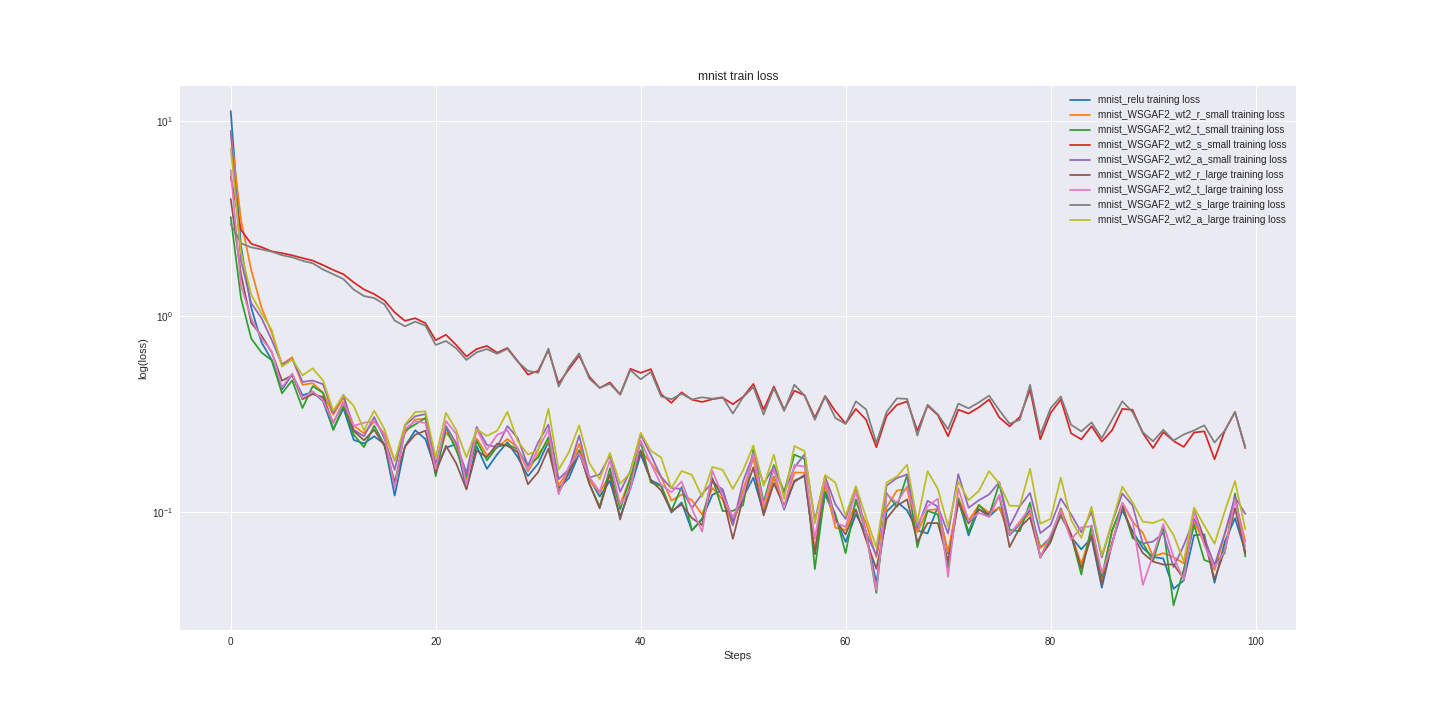

The table this chart was drawn from, first rows:
mnist_relu_train_loss, mnist_relu_valid_loss, mnist_WSGAF2_wt2_r_small_train_loss, mnist_WSGAF2_wt2_r_small_valid_loss, mnist_WSGAF2_wt2_t_small_train_loss, mnist_WSGAF2_wt2_t_small_valid_loss, mnist_WSGAF2_wt2_s_small_train_loss, mnist_WSGAF2_wt2_s_small_valid_loss, mnist_WSGAF2_wt2_a_small_train_loss, mnist_WSGAF2_wt2_a_small_valid_loss, mnist_WSGAF2_wt2_r_large_train_loss, mnist_WSGAF2_wt2_r_large_valid_loss, mnist_WSGAF2_wt2_t_large_train_loss, mnist_WSGAF2_wt2_t_large_valid_loss, mnist_WSGAF2_wt2_s_large_train_loss, mnist_WSGAF2_wt2_s_large_valid_loss, mnist_WSGAF2_wt2_a_large_train_loss, mnist_WSGAF2_wt2_a_large_valid_loss
11.2, 11.79, 8.722, 8.705, 3.217, 3.259, 5.165, 5.06, 8.877, 8.649, 3.984, 3.932, 5.59, 5.717, 2.958, 3.089, 7.216, 7.004
2.284, 2.234, 3.104, 2.881, 1.236, 1.286, 2.763, 2.822, 1.927, 2.113, 1.638, 1.72, 1.434, 1.526, 2.362, 2.396, 2.122, 2.193
1.105, 1.171, 1.724, 1.725, 0.7685, 0.7506, 2.347, 2.345, 1.167, 1.27, 0.9246, 1.031, 0.9743, 0.9927, 2.25, 2.253, 1.288, 1.301
0.7355, 0.6816, 1.107, 0.975, 0.6516, 0.5542, 2.257, 2.268, 0.9782, 0.9176, 0.7955, 0.7204, 0.7688, 0.6999, 2.196, 2.191, 1.033, 0.9842
0.5967, 0.5223, 0.8213, 0.7212, 0.595, 0.4573, 2.146, 2.157, 0.756, 0.6225, 0.6539, 0.5663, 0.6611, 0.5464, 2.139, 2.14, 0.8509, 0.8015
0.422, 0.419, 0.5671, 0.549, 0.403, 0.4109, 2.103, 2.117, 0.5658, 0.5113, 0.4675, 0.4574, 0.4324, 0.4736, 2.051, 2.071, 0.5516, 0.5851
0.5033, 0.3813, 0.6164, 0.4649, 0.4693, 0.3615, 2.048, 2.041, 0.6024, 0.4529, 0.4983, 0.3997, 0.5089, 0.4102, 2.002, 1.999, 0.6008, 0.5248
0.394, 0.343, 0.4453, 0.4095, 0.3386, 0.3416, 1.983, 1.965, 0.461, 0.4206, 0.3755, 0.3532, 0.381, 0.3718, 1.921, 1.913, 0.4973, 0.4883
0.4091, 0.3194, 0.4539, 0.3697, 0.4385, 0.3152, 1.926, 1.888, 0.4684, 0.3577, 0.3996, 0.3247, 0.4121, 0.3328, 1.865, 1.816, 0.5409, 0.423
0.3677, 0.2949, 0.4068, 0.3343, 0.4053, 0.2833, 1.826, 1.795, 0.4487, 0.3441, 0.3855, 0.3031, 0.3716, 0.3113, 1.733, 1.709, 0.4695, 0.3846
0.2636, 0.2815, 0.3132, 0.3303, 0.2618, 0.2939, 1.725, 1.704, 0.3194, 0.3198, 0.2845, 0.2892, 0.2853, 0.31, 1.64, 1.601, 0.3279, 0.3575
0.3374, 0.2661, 0.3832, 0.2999, 0.3461, 0.2712, 1.639, 1.594, 0.3958, 0.3077, 0.3625, 0.2701, 0.3626, 0.2928, 1.547, 1.508, 0.3941, 0.3285
0.2327, 0.2557, 0.2752, 0.2872, 0.2475, 0.2554, 1.49, 1.482, 0.2621, 0.2885, 0.2589, 0.2592, 0.2746, 0.2994, 1.369, 1.373, 0.3479, 0.3291
0.2231, 0.2491, 0.2516, 0.2663, 0.2138, 0.2428, 1.37, 1.377, 0.2429, 0.2684, 0.2317, 0.2455, 0.285, 0.294, 1.268, 1.287, 0.2609, 0.3129
0.2429, 0.2347, 0.2896, 0.2612, 0.275, 0.2347, 1.297, 1.253, 0.3046, 0.2547, 0.2621, 0.2391, 0.2895, 0.2602, 1.238, 1.184, 0.3282, 0.2971
0.2215, 0.2232, 0.2515, 0.2465, 0.2195, 0.2268, 1.203, 1.152, 0.2361, 0.2576, 0.217, 0.228, 0.248, 0.2475, 1.149, 1.1, 0.2648, 0.2795
0.1209, 0.2148, 0.1824, 0.2389, 0.1372, 0.2178, 1.046, 1.077, 0.1634, 0.2401, 0.1417, 0.2191, 0.1315, 0.2367, 0.9504, 1.003, 0.1817, 0.2772
0.2157, 0.2154, 0.2517, 0.2308, 0.2595, 0.2186, 0.9463, 0.978, 0.2756, 0.2414, 0.215, 0.2144, 0.265, 0.2284, 0.8873, 0.9328, 0.2784, 0.2704
0.2607, 0.2059, 0.2961, 0.2258, 0.2793, 0.2101, 0.9763, 0.9014, 0.3074, 0.2348, 0.2473, 0.2069, 0.2901, 0.2238, 0.9378, 0.8589, 0.323, 0.2641
0.2348, 0.1977, 0.2984, 0.2198, 0.3018, 0.2116, 0.9208, 0.8233, 0.3155, 0.2267, 0.2595, 0.2006, 0.2839, 0.2194, 0.8945, 0.8082, 0.326, 0.2503
0.1636, 0.1927, 0.1669, 0.212, 0.1518, 0.2021, 0.7527, 0.8071, 0.1748, 0.223, 0.158, 0.1961, 0.1649, 0.217, 0.7124, 0.7784, 0.189, 0.2421
0.2124, 0.1909, 0.2539, 0.2027, 0.2689, 0.197, 0.8037, 0.7482, 0.2746, 0.2118, 0.2172, 0.1901, 0.2906, 0.2125, 0.7466, 0.7016, 0.3201, 0.2384
0.2214, 0.1825, 0.2191, 0.1976, 0.2064, 0.1879, 0.7125, 0.6898, 0.2243, 0.2099, 0.1766, 0.185, 0.25, 0.2129, 0.6852, 0.6594, 0.2616, 0.2326
0.1312, 0.1781, 0.145, 0.195, 0.1509, 0.1942, 0.6218, 0.6592, 0.1581, 0.2047, 0.13, 0.1791, 0.1364, 0.1986, 0.597, 0.6268, 0.1892, 0.2282
0.2161, 0.1718, 0.2362, 0.1875, 0.2295, 0.1867, 0.679, 0.6199, 0.2713, 0.1956, 0.2048, 0.1738, 0.2636, 0.19, 0.6536, 0.5963, 0.2635, 0.2206
0.1655, 0.1655, 0.1945, 0.184, 0.183, 0.1798, 0.7041, 0.611, 0.2193, 0.2016, 0.1898, 0.1712, 0.2074, 0.1899, 0.6789, 0.5975, 0.2442, 0.2226
0.1964, 0.1675, 0.2121, 0.1802, 0.2146, 0.1798, 0.6505, 0.5799, 0.2137, 0.1971, 0.2228, 0.1681, 0.2471, 0.1901, 0.642, 0.5784, 0.2593, 0.2214
0.2266, 0.1638, 0.2352, 0.1758, 0.221, 0.1743, 0.6875, 0.552, 0.274, 0.1966, 0.2172, 0.1643, 0.2605, 0.1963, 0.6807, 0.5479, 0.3239, 0.2215
0.1902, 0.1579, 0.2119, 0.1698, 0.2084, 0.1671, 0.5893, 0.5318, 0.2378, 0.1887, 0.2016, 0.1599, 0.2096, 0.1784, 0.585, 0.5187, 0.2294, 0.2051
0.152, 0.1562, 0.1607, 0.17, 0.1713, 0.1651, 0.5027, 0.5194, 0.1719, 0.1873, 0.138, 0.1575, 0.164, 0.1782, 0.5253, 0.5455, 0.1959, 0.2065
0.176, 0.1535, 0.1967, 0.1671, 0.189, 0.1654, 0.5256, 0.5102, 0.2264, 0.1878, 0.1592, 0.157, 0.2087, 0.1759, 0.5131, 0.4928, 0.2056, 0.2049
0.2277, 0.1491, 0.2305, 0.1621, 0.2402, 0.1581, 0.67, 0.4857, 0.2789, 0.1794, 0.2099, 0.1541, 0.2629, 0.174, 0.6819, 0.4761, 0.3355, 0.2049
0.1319, 0.1481, 0.1358, 0.1608, 0.1255, 0.1589, 0.4521, 0.4791, 0.1464, 0.1772, 0.1254, 0.1499, 0.1226, 0.1659, 0.4363, 0.4716, 0.1638, 0.205
0.1484, 0.143, 0.1656, 0.1546, 0.1617, 0.1568, 0.5357, 0.4582, 0.1651, 0.1694, 0.1576, 0.1456, 0.1706, 0.1608, 0.55, 0.4554, 0.2016, 0.1873
0.1981, 0.1389, 0.2222, 0.1514, 0.2063, 0.1505, 0.6284, 0.4505, 0.2453, 0.1696, 0.2027, 0.1415, 0.1996, 0.1612, 0.6447, 0.4438, 0.2762, 0.1918
0.1475, 0.1369, 0.1448, 0.1473, 0.1389, 0.1517, 0.4897, 0.4583, 0.1494, 0.1626, 0.1388, 0.1394, 0.1501, 0.1563, 0.4783, 0.4476, 0.1766, 0.1858
0.1195, 0.1392, 0.1249, 0.1472, 0.1059, 0.1484, 0.429, 0.4349, 0.1551, 0.1706, 0.1039, 0.1379, 0.1263, 0.1542, 0.4301, 0.4335, 0.1465, 0.1828
0.1437, 0.1341, 0.1542, 0.1459, 0.1665, 0.1478, 0.458, 0.4251, 0.1937, 0.1634, 0.1552, 0.1371, 0.1831, 0.154, 0.4508, 0.4318, 0.1995, 0.1781
0.09428, 0.1335, 0.1087, 0.1443, 0.1026, 0.1535, 0.3979, 0.4187, 0.1263, 0.161, 0.09114, 0.1368, 0.1083, 0.1596, 0.3961, 0.4174, 0.1389, 0.1861
0.1313, 0.1298, 0.1502, 0.139, 0.1488, 0.1409, 0.5379, 0.4387, 0.1618, 0.1557, 0.1372, 0.131, 0.1304, 0.1455, 0.5301, 0.4483, 0.1585, 0.1727
0.1967, 0.1301, 0.205, 0.137, 0.2277, 0.1362, 0.5128, 0.4222, 0.2472, 0.1536, 0.2059, 0.1307, 0.2317, 0.1458, 0.4753, 0.4031, 0.2531, 0.1723
0.1448, 0.1285, 0.1776, 0.1353, 0.1407, 0.1343, 0.5357, 0.4007, 0.1946, 0.1512, 0.1444, 0.1262, 0.1763, 0.1415, 0.5185, 0.3984, 0.2047, 0.1668
0.1361, 0.1251, 0.1505, 0.1334, 0.1352, 0.1323, 0.399, 0.3833, 0.1503, 0.151, 0.1283, 0.1247, 0.1371, 0.139, 0.3885, 0.3847, 0.189, 0.17
0.09893, 0.1242, 0.1138, 0.13, 0.101, 0.1272, 0.36, 0.3818, 0.1318, 0.1442, 0.1006, 0.1219, 0.1257, 0.1334, 0.3758, 0.39, 0.1314, 0.1638
0.1114, 0.1195, 0.1222, 0.1295, 0.1337, 0.1257, 0.4076, 0.3714, 0.1306, 0.1471, 0.1086, 0.1225, 0.1426, 0.1355, 0.4009, 0.3731, 0.1613, 0.1609
0.07994, 0.1185, 0.1145, 0.126, 0.08026, 0.1323, 0.374, 0.3733, 0.1043, 0.1465, 0.09265, 0.1184, 0.1036, 0.1332, 0.3749, 0.3759, 0.1542, 0.1612
0.09205, 0.1167, 0.09663, 0.1253, 0.09104, 0.1291, 0.364, 0.3721, 0.123, 0.1461, 0.08523, 0.1202, 0.07907, 0.1305, 0.3845, 0.3868, 0.119, 0.1581
0.122, 0.1148, 0.1321, 0.123, 0.1485, 0.1253, 0.3759, 0.3612, 0.1412, 0.1392, 0.1459, 0.1168, 0.1616, 0.129, 0.3782, 0.3683, 0.1691, 0.1525
0.129, 0.1154, 0.1152, 0.122, 0.1007, 0.1225, 0.3828, 0.3627, 0.1302, 0.143, 0.1195, 0.1155, 0.1206, 0.13, 0.3849, 0.3611, 0.1638, 0.1547
0.08877, 0.1161, 0.08492, 0.1222, 0.1009, 0.1255, 0.3544, 0.377, 0.08553, 0.1381, 0.07261, 0.1169, 0.09388, 0.1333, 0.3175, 0.3556, 0.1305, 0.1554
0.1185, 0.1119, 0.1293, 0.1199, 0.1079, 0.1227, 0.3865, 0.3544, 0.143, 0.1332, 0.1179, 0.1138, 0.1196, 0.1236, 0.3848, 0.354, 0.1627, 0.1512
0.1492, 0.1114, 0.1874, 0.1152, 0.2077, 0.1203, 0.45, 0.3421, 0.1971, 0.1342, 0.1685, 0.1131, 0.1987, 0.1257, 0.4343, 0.3433, 0.2179, 0.1506
0.09833, 0.1099, 0.1035, 0.1132, 0.1117, 0.1185, 0.3319, 0.3463, 0.1389, 0.1338, 0.09561, 0.1084, 0.1078, 0.1267, 0.3137, 0.3428, 0.1355, 0.1475
0.151, 0.1063, 0.1503, 0.1131, 0.1731, 0.1158, 0.4367, 0.3367, 0.1694, 0.1327, 0.1396, 0.1077, 0.1654, 0.12, 0.4277, 0.3382, 0.1956, 0.1399
0.1025, 0.1056, 0.1063, 0.1109, 0.1261, 0.1235, 0.3327, 0.3312, 0.1244, 0.1306, 0.1066, 0.1043, 0.1038, 0.1194, 0.3272, 0.3415, 0.1163, 0.136
0.1441, 0.1063, 0.1585, 0.1105, 0.1956, 0.1144, 0.4155, 0.3243, 0.168, 0.1292, 0.1419, 0.1042, 0.173, 0.1217, 0.446, 0.3556, 0.2166, 0.1384
0.1517, 0.104, 0.158, 0.107, 0.1858, 0.117, 0.3934, 0.3272, 0.1969, 0.1265, 0.1543, 0.1056, 0.1698, 0.1164, 0.3917, 0.3456, 0.204, 0.1363
0.06074, 0.1038, 0.0634, 0.1077, 0.05078, 0.1103, 0.3023, 0.3204, 0.09026, 0.1277, 0.06061, 0.1024, 0.07243, 0.1209, 0.2947, 0.3319, 0.08697, 0.1382
0.1226, 0.102, 0.1379, 0.1068, 0.1268, 0.1098, 0.3904, 0.3264, 0.1512, 0.1222, 0.1488, 0.1029, 0.1472, 0.1137, 0.3881, 0.3196, 0.1539, 0.1394
0.09289, 0.0991, 0.08267, 0.104, 0.09713, 0.1131, 0.3267, 0.3273, 0.109, 0.1257, 0.09097, 0.1018, 0.08791, 0.1116, 0.3014, 0.3173, 0.1408, 0.136
... 40 more rows
